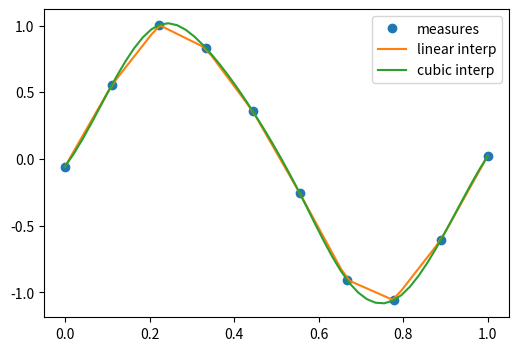

Source code (Python): (Note: this script raises an exception after producing the figure.)
import numpy as np
import matplotlib.pyplot as plt

#%matplotlib inline
#plt.style.use('ggplot')
%precision 4
#np.set_printoptions(suppress=True)

# the actual measurements
measured_time = np.linspace(0, 1, 10)
noise = (np.random.random(10)*2 - 1) * 1e-1
measures = np.sin(2 * np.pi * measured_time) + noise


from scipy.interpolate import interp1d
# linear interpolation
linear_interp = interp1d(measured_time, measures)


# cubic interpolation
cubic_interp = interp1d(measured_time, measures, kind='cubic')


# denser interval to plot the interpolating function
interpolation_time = np.linspace(0, 1, 50)

plt.figure(figsize=(6, 4))
plt.plot(measured_time, measures, 'o', ms=6, label='measures')

linear_results = linear_interp(interpolation_time)
plt.plot(interpolation_time, linear_results, label='linear interp')

cubic_results = cubic_interp(interpolation_time)
plt.plot(interpolation_time, cubic_results, label='cubic interp')
plt.legend()


# checking the punctual results
x=1/4.
print ("sin(x):",np.sin(2 * np.pi * x), 
       "linear prediction:",linear_interp(x),
       "cubic prediction:", cubic_interp(x))



from scipy import optimize

from IPython.display import Image
Image("xkcd_curve_fitting.png")

x_data = np.linspace(-5, 5, num=50)
y_data = 29 * np.sin(1.5 * x_data) + np.random.normal(size=50)

import matplotlib.pyplot as plt
plt.figure(figsize=(6, 4))
plt.scatter(x_data, y_data)

def f(x, A, nu):
    return A * np.sin(nu * x)

# fit by means of curve_fit
# p0 are the guessed values for the parameters
params, params_covariance = optimize.curve_fit(f, x_data, y_data, p0=[2, 2])
print(params)
print (params_covariance)

# get the full output
#optimize.curve_fit(f, x_data, y_data, p0=[2, 2], full_output=True)

plt.scatter(x_data, y_data, label='Data')
plt.plot(x_data, f(x_data, params[0], params[1]),
         label='Fitted function')

plt.legend(loc='best')

def f(x):
    return x**3-3*x+1

x = np.linspace(-3,3,100)
plt.axhline(0)
plt.plot(x, f(x),'r-');

from scipy.optimize import brentq
brentq(f, -3, 0), brentq(f, 0, 1), brentq(f, 1,3)

from scipy.optimize import newton
newton(f, -3), newton(f, 0), newton(f, 3)

from scipy.optimize import root, fsolve

def f(x):
    return [x[1] - 3*x[0]*(x[0]+1)*(x[0]-1),
            .25*x[0]**2 + x[1]**2 - 1]

solutions = root(f, (0.5, 0.5))
print (solutions)

print (f(solutions.x))

def f(x):
    return x**4 + 3*(x-2)**3 - 15*(x)**2 + 1

x = np.linspace(-8, 5, 100)
plt.plot(x, f(x));

optimize.minimize_scalar(f, method='Brent')


optimize.minimize_scalar(f, method='bounded', bounds=[0, 6])


def f(x, offset):
    return -np.sinc(x-offset)

x = np.linspace(-20, 20, 100)
plt.plot(x, f(x, 5));

# note how additional function arguments are passed in
solution = optimize.minimize_scalar(f, args=(5,))
solution

plt.plot(x, f(x, 5))
plt.axvline(solution.x,color='b')

lower = np.random.uniform(-20, 20, 100)
upper = lower + 1
solutions = [optimize.minimize_scalar(f, args=(5,), bracket=(l, u)) for (l, u) in zip(lower, upper)]

idx = np.argmin([solution.fun for solution in solutions])
solution = solutions[idx]

plt.plot(x, f(x, 5))
plt.axvline(solution.x, color='b');

from scipy.optimize import basinhopping

x0 = 0
solution = basinhopping(f, x0, stepsize=1, minimizer_kwargs={'args': (5,)})
solution

plt.plot(x, f(x, 5))
plt.axvline(solution.x, color='b');

# Sample from a normal distribution using numpy's random number generator
samples = np.random.normal(size=10000)

# Compute a histogram of the sample
bins = np.linspace(-5, 5, 60)

# Compute the PDF on the bin centers from scipy distribution object
from scipy import stats
bin_centers = 0.5*(bins[1:] + bins[:-1])
pdf = stats.norm.pdf(bin_centers)   # non sto dando mean e std perche` sono i valori predefiniti 0,1

from matplotlib import pyplot as plt
plt.figure(figsize=(6, 4))
_,_,_ = plt.hist(samples, bins, label="Histogram of samples", density=True)
plt.plot(bin_centers, pdf, label="PDF")
plt.legend();

mean, std = stats.norm.fit(samples)
print (mean, std)  

# Generates 2 sets of observations
samples1 = np.random.normal(0, size=100)
samples2 = np.random.normal(0.1, size=100)

# Compute a histogram of the sample
bins = np.linspace(-4, 4, 30)
histogram1, bins = np.histogram(samples1, bins=bins, density=True)
histogram2, bins = np.histogram(samples2, bins=bins, density=True)

plt.figure(figsize=(6, 4))
plt.hist(samples1, bins=bins, density=True, label="Samples 1")
plt.hist(samples2, bins=bins, density=True, label="Samples 2")
plt.legend(loc='best')

stats.ttest_ind(samples1, samples2)

np.sum(samples2), np.sum(samples1)

# most of the test statistics are available 
stats.chisquare(samples1,samples2)

from scipy.integrate import quad
res, err = quad(np.sin, 0, np.pi/2)

print (res, err)
print (np.allclose(res, 1))   # res is the result, is should be close to 1

print (np.allclose(err, 1 - res))  

from scipy.integrate import nquad
func = lambda x0,x1,x2,x3 : x0**2 + x1*x2 - x3**3 + np.sin(x0) + (
                                1 if (x0-.2*x3-.5-.25*x1>0) else 0)
points = [[lambda x1,x2,x3 : 0.2*x3 + 0.5 + 0.25*x1], [], [], []]
def opts0(*args, **kwargs):
    return {'points':[0.2*args[2] + 0.5 + 0.25*args[0]]} 

result, abserr, out = nquad(func, [[0,1], [-1,1], [.13,.8], [-.15,1]], opts=[opts0,{},{},{}], full_output=True)

print (result, abserr)
print (out)

def calc_derivative(ypos, time):
    return -2 * ypos

from scipy.integrate import odeint
time_vec = np.linspace(0, 4, 40)
y = odeint(calc_derivative, y0=1, t=time_vec)


plt.figure(figsize=(4, 3))
plt.plot(time_vec, y)
plt.xlabel('t: Time')
plt.ylabel('y: Position')
plt.tight_layout()

def system(variables, t):
    x, y = variables  # Unpack variables
    dxdt = x + y
    dydt = -x + y
    return [dxdt, dydt]

# Initial conditions
initial_conditions = [1, 0]  # x(0)=1, y(0)=0

# Time points
t = np.linspace(0, 10, 100)

# Solve the system
solution = odeint(system, initial_conditions, t)

# Plot results
plt.plot(t, solution[:, 0], label='x(t)')
plt.plot(t, solution[:, 1], label='y(t)')
plt.xlabel('Time')
plt.ylabel('Values')
plt.legend()
plt.title('System of ODEs Solution')
plt.show()


# Define the system of first-order equations
def damped_oscillator(state, t, gamma, omega_0):
    y, v = state  # Unpack the state vector
    dydt = v
    dvdt = -2 * gamma * v - omega_0**2 * y
    return [dydt, dvdt]

# Parameters
gamma = 0.1       # Damping coefficient
omega_0 = 1.0     # Natural frequency
initial_state = [1.0, 0.0]  # Initial conditions: x(0)=1 (displacement), v(0)=0 (velocity)

# Time points to solve the system
t = np.linspace(0, 50, 500)

# Solve the system
solution = odeint(damped_oscillator, initial_state, t, args=(gamma, omega_0))

# Extract displacement (x) and velocity (v) from the solution
y = solution[:, 0]  # Displacement
v = solution[:, 1]  # Velocity

# Plot the results
plt.figure(figsize=(10, 5))
plt.plot(t, y, label='Displacement')
plt.plot(t, v, label='Velocity')
plt.title('Damped Harmonic Oscillator')
plt.xlabel('Time')
plt.ylabel('Amplitude')
plt.legend()
plt.grid()
plt.show()


from sympy import symbols, Function, Eq, dsolve

# Define the symbols
t = symbols('t')  # Time variable
gamma, omega_0 = symbols('gamma omega_0', positive=True, real=True)  # Parameters
x = Function('x')(t)  # Displacement as a function of time

# Define the damped harmonic oscillator equation
damped_eq = Eq(x.diff(t, t) + 2 * gamma * x.diff(t) + omega_0**2 * x, 0)

# Solve the differential equation
solution = dsolve(damped_eq, x)
print("General Solution:")
solution

from sympy import latex
latex_solution = latex(solution)
print("LaTeX-formatted Solution:")
print(latex_solution)

# Define initial conditions: x(0) = 1, x'(0) = 0
ics = {x.subs(t, 0): 1, x.diff(t).subs(t, 0): 0}

# Solve with initial conditions
solution_with_ics = dsolve(damped_eq, x, ics=ics)
print("\nSolution with Initial Conditions:")
print(solution_with_ics)

from sympy.plotting import plot
from sympy import sqrt

# Substitute specific values for gamma and omega_0
gamma_val = 0.1
omega_0_val = 1.0
specific_solution = solution_with_ics.subs({gamma: gamma_val, omega_0: omega_0_val})

# Plot the solution
plot(specific_solution.rhs, (t, 0, 20), title="Damped Harmonic Oscillator", ylabel="x(t)", xlabel="Time")


import numpy as np
from scipy import fftpack
from matplotlib import pyplot as plt

# Seed the random number generator
np.random.seed(1234)

time_step = 0.02
period = 5.

time_vec = np.arange(0, 20, time_step)
sig = (np.sin(2 * np.pi / period * time_vec)
       + 0.5 * np.random.randn(time_vec.size))

plt.figure(figsize=(6, 5))
plt.plot(time_vec, sig, label='Original signal')


# The FFT of the signal
sig_fft = fftpack.fft(sig)

# And the power (sig_fft is of complex dtype)
power = np.abs(sig_fft)

# The corresponding frequencies
sample_freq = fftpack.fftfreq(sig.size, d=time_step)

# Plot the FFT power
plt.figure(figsize=(6, 5))
plt.plot(sample_freq, power)
plt.xlabel('Frequency [Hz]')
plt.ylabel('plower')

# Find the peak frequency: we can focus on only the positive frequencies
pos_mask = np.where(sample_freq > 0)
freqs = sample_freq[pos_mask]
peak_freq = freqs[power[pos_mask].argmax()]

# Check that it does indeed correspond to the frequency that we generate
# the signal with
print ("Is it close to the generated main frequency?", np.allclose(peak_freq, 1./period))

# An inner plot to show the peak frequency
axes = plt.axes([0.55, 0.3, 0.3, 0.5])
plt.title('Peak frequency')
plt.plot(freqs[:8], power[:8])
plt.setp(axes, yticks=[])

# scipy.signal.find_peaks_cwt can also be used for more advanced
# peak detection

high_freq_fft = sig_fft.copy()
high_freq_fft[np.abs(sample_freq) > peak_freq] = 0
filtered_sig = fftpack.ifft(high_freq_fft)

plt.figure(figsize=(6, 5))
plt.plot(time_vec, sig, label='Original signal')
plt.plot(time_vec, filtered_sig, linewidth=3, label='Filtered signal')
plt.xlabel('Time [s]')
plt.ylabel('Amplitude')

plt.legend(loc='best')
